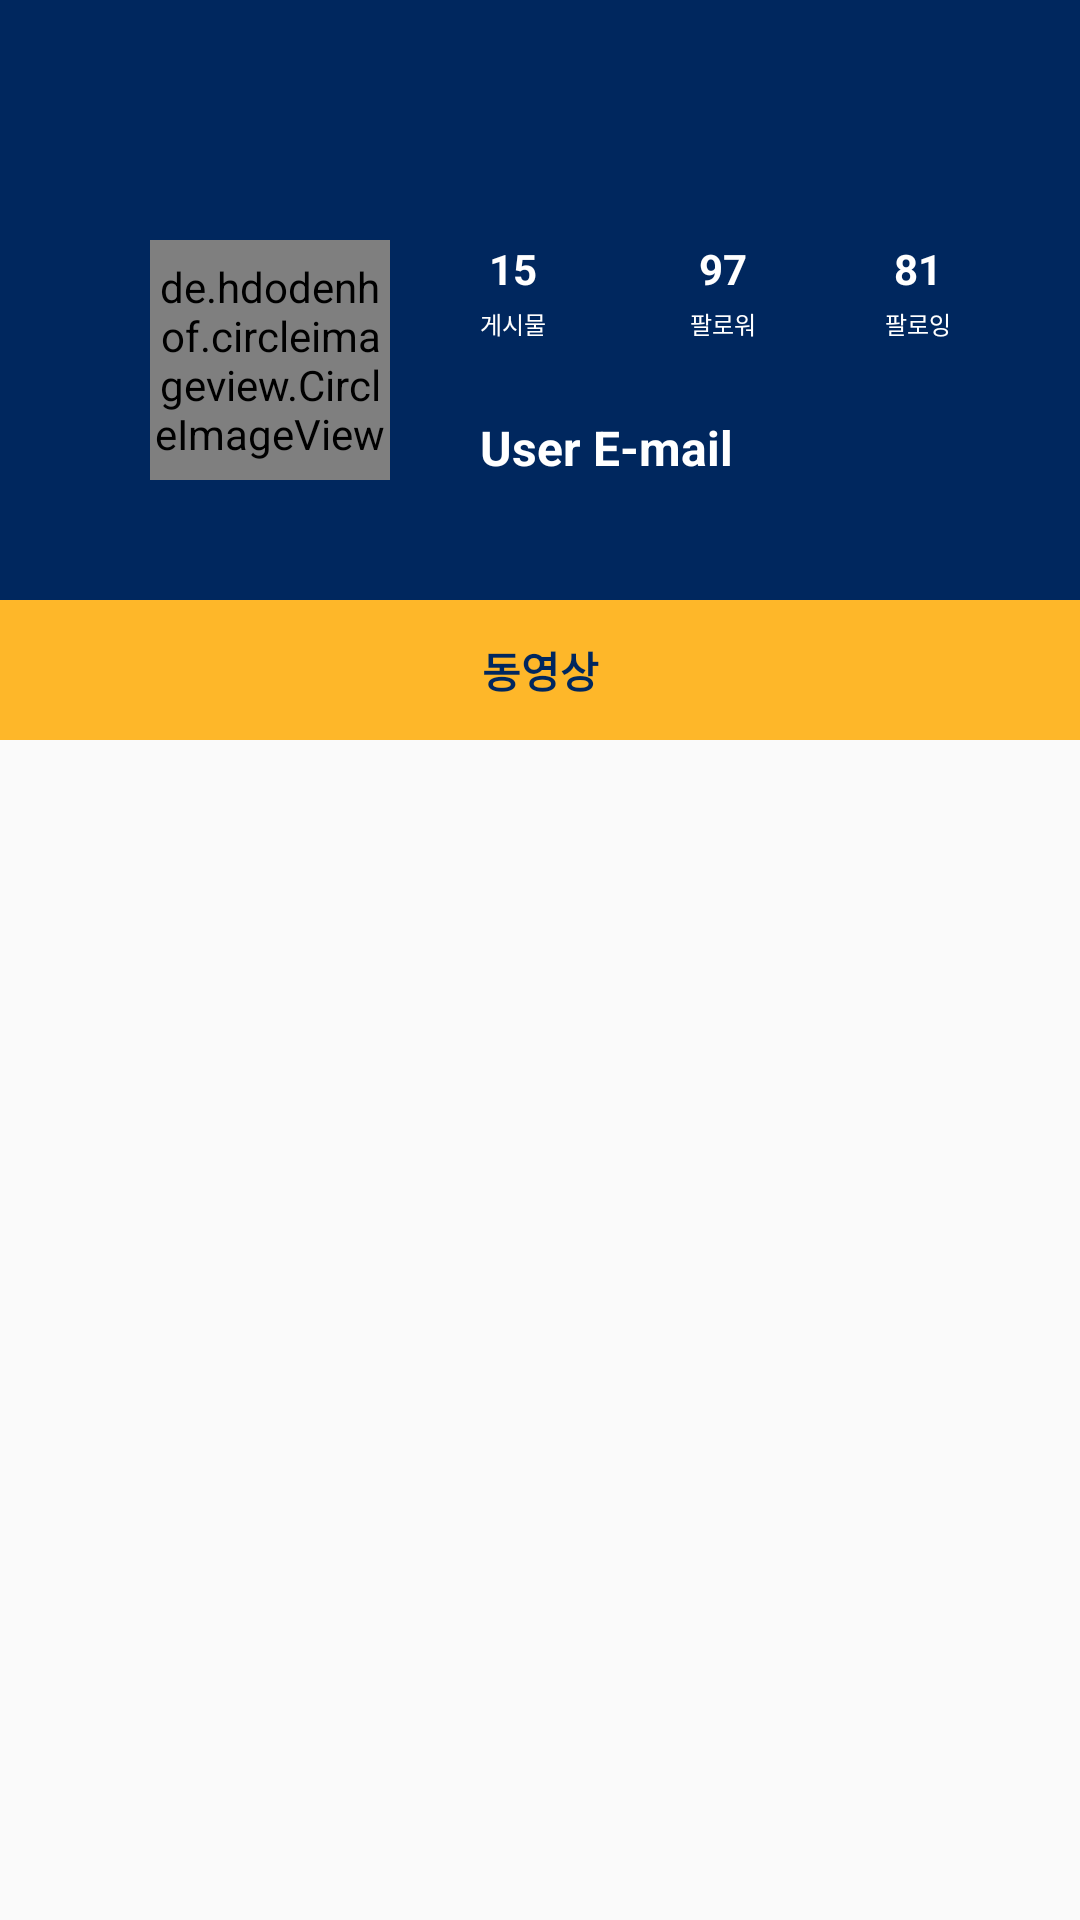

Android layout source for this screen:
<!-- AndroidManifest.xml: application theme AppTheme -->
<!-- res/layout/other_user_main.xml -->
<?xml version="1.0" encoding="utf-8"?>
<android.support.design.widget.CoordinatorLayout
    xmlns:android="http://schemas.android.com/apk/res/android"
    xmlns:app="http://schemas.android.com/apk/res-auto"
    xmlns:tools="http://schemas.android.com/tools"
    android:layout_width="match_parent"
    android:layout_height="match_parent"
    android:fitsSystemWindows="true"
    tools:context=".streaming_main.OtherUserMain">

    <android.support.design.widget.AppBarLayout
        android:id="@+id/user_main_appBarlayout"
        android:layout_width="match_parent"
        android:layout_height="200dp"
        android:fitsSystemWindows="true">

        <android.support.design.widget.CollapsingToolbarLayout
            android:layout_width="match_parent"
            android:layout_height="match_parent"
            android:fitsSystemWindows="false"
            app:contentScrim="@color/toysFirstColor"
            app:expandedTitleMarginEnd="100dp"
            app:expandedTitleMarginStart="60dp"
            app:layout_scrollFlags="scroll|exitUntilCollapsed">

            <ImageView
                android:id="@+id/set_user_background"
                android:layout_width="match_parent"
                android:layout_height="match_parent"
                android:background="@color/toysSecondColor" />

            <RelativeLayout
                android:layout_marginTop="80dp"
                android:layout_width="wrap_content"
                android:layout_height="wrap_content">

                <de.hdodenhof.circleimageview.CircleImageView
                    android:id="@+id/otherUser_pro"
                    android:onClick="otherUser_click"
                    android:layout_width="80dp"
                    android:layout_height="80dp"
                    android:layout_marginLeft="50dp"
                    android:src="@drawable/usershape"
                    app:layout_collapseMode="parallax"/>

                <TextView
                    android:id="@+id/otherUser_Id"
                    android:layout_width="wrap_content"
                    android:layout_height="wrap_content"
                    android:text="User E-mail"
                    android:textStyle="bold"
                    android:textSize="16dp"
                    android:textColor="@android:color/white"
                    android:layout_toRightOf="@id/otherUser_pro"
                    android:layout_alignBottom="@id/otherUser_pro"
                    android:layout_marginLeft="30dp"/>

                <LinearLayout
                    android:id="@+id/timeline_linear"
                    android:layout_width="wrap_content"
                    android:layout_height="wrap_content"
                    android:orientation="vertical"
                    android:layout_above="@id/otherUser_Id"
                    android:layout_toRightOf="@id/otherUser_pro"
                    android:layout_marginLeft="30dp"
                    android:layout_marginBottom="25dp"
                    android:gravity="center_horizontal">

                    <TextView
                        android:id="@+id/timeline_count"
                        android:layout_width="wrap_content"
                        android:layout_height="wrap_content"
                        android:text="15"
                        android:textColor="@android:color/white"
                        android:textStyle="bold"
                        android:layout_marginBottom="3dp"/>

                    <TextView
                        android:id="@+id/timeline_tv"
                        android:layout_width="wrap_content"
                        android:layout_height="wrap_content"
                        android:text="게시물"
                        android:textSize="8dp"
                        android:textColor="@android:color/white" />

                </LinearLayout>

                <LinearLayout
                    android:id="@+id/follow_linear"
                    android:layout_width="wrap_content"
                    android:layout_height="wrap_content"
                    android:orientation="vertical"
                    android:gravity="center_horizontal"
                    android:layout_toRightOf="@id/otherUser_pro"
                    android:layout_marginLeft="100dp"
                    android:layout_above="@id/otherUser_Id"
                    android:layout_marginBottom="25dp">

                    <TextView
                        android:id="@+id/follow_count"
                        android:layout_width="wrap_content"
                        android:layout_height="wrap_content"
                        android:text="97"
                        android:textColor="@android:color/white"
                        android:textStyle="bold"
                        android:layout_marginBottom="3dp"/>

                    <TextView
                        android:id="@+id/follow_tv"
                        android:layout_width="wrap_content"
                        android:layout_height="wrap_content"
                        android:text="팔로워"
                        android:textSize="8dp"
                        android:textColor="@android:color/white" />
                </LinearLayout>

                <LinearLayout
                    android:id="@+id/following_linear"
                    android:layout_width="wrap_content"
                    android:layout_height="wrap_content"
                    android:orientation="vertical"
                    android:layout_toRightOf="@id/otherUser_pro"
                    android:layout_marginLeft="165dp"
                    android:layout_above="@id/otherUser_Id"
                    android:layout_marginBottom="25dp"
                    android:gravity="center_horizontal">

                    <TextView
                        android:id="@+id/following_count"
                        android:layout_width="wrap_content"
                        android:layout_height="wrap_content"
                        android:text="81"
                        android:textStyle="bold"
                        android:textColor="@android:color/white"
                        android:layout_marginBottom="3dp"/>

                    <TextView
                        android:id="@+id/following_tv"
                        android:layout_width="wrap_content"
                        android:layout_height="wrap_content"
                        android:text="팔로잉"
                        android:textColor="@android:color/white"
                        android:textSize="8dp"/>

                </LinearLayout>

                <ImageButton
                    android:id="@+id/setAlert_btn"
                    android:onClick="otherUser_click"
                    android:layout_width="wrap_content"
                    android:layout_height="wrap_content"
                    android:layout_toRightOf="@id/otherUser_Id"
                    android:layout_alignBottom="@id/otherUser_Id"
                    android:layout_marginLeft="10dp"
                    app:srcCompat="@drawable/ic_add_user"
                    android:background="@null"/>

            </RelativeLayout>
            <android.support.v7.widget.Toolbar
                android:layout_width="match_parent"
                android:layout_height="48dp"
                app:layout_collapseMode="pin">

                <RelativeLayout
                    android:layout_width="wrap_content"
                    android:layout_height="wrap_content">

                    <ImageView
                        android:id="@+id/closeActivityBtn"
                        android:onClick="otherUser_click"
                        android:layout_width="wrap_content"
                        android:layout_height="wrap_content"
                        app:srcCompat="@drawable/ic_close_black"
                        android:layout_alignParentRight="true"
                        android:layout_marginEnd="10dp"/>
                </RelativeLayout>
            </android.support.v7.widget.Toolbar>

        </android.support.design.widget.CollapsingToolbarLayout>

    </android.support.design.widget.AppBarLayout>

    <android.support.v4.widget.NestedScrollView
        android:layout_width="match_parent"
        android:layout_height="match_parent"
        app:layout_behavior="@string/appbar_scrolling_view_behavior">

        <RelativeLayout
            android:layout_width="match_parent"
            android:layout_height="match_parent">

            <TextView
                android:id="@+id/timeline_title"
                android:layout_width="match_parent"
                android:layout_height="wrap_content"
                android:text="동영상"
                android:textStyle="bold"
                android:textColor="@color/toysSecondColor"
                android:background="@color/toysFirstColor"
                android:gravity="center_horizontal"
                android:padding="13dp"/>

            
            <android.support.v7.widget.RecyclerView
                android:id="@+id/otherUser_vod"
                android:layout_width="match_parent"
                android:layout_height="wrap_content"
                android:layout_below="@id/timeline_title"
                android:padding="5dp"
                android:layout_marginTop="10dp">
            </android.support.v7.widget.RecyclerView>
        </RelativeLayout>

    </android.support.v4.widget.NestedScrollView>

</android.support.design.widget.CoordinatorLayout>
<!-- resources referenced by this layout -->
<resources>
  <color name="toysFirstColor">#FEB729</color>
  <color name="toysSecondColor">#00275E</color>
  <!-- drawable usershape: png bitmap (drawable, 1089 bytes) -->
  <style name="AppTheme" parent="Theme.AppCompat.Light.DarkActionBar">
          
          <item name="colorPrimary">@color/colorPrimary</item>
          <item name="colorPrimaryDark">@color/colorPrimaryDark</item>
          <item name="colorAccent">@color/colorAccent</item>
      </style>
  <color name="colorPrimary">#3F51B5</color>
  <color name="colorPrimaryDark">#303F9F</color>
  <color name="colorAccent">#FF4081</color>
</resources>
